Dataset: dataset (GitHub, b-onc/Pregnancy-Test-Classifier). Classes: negative, positive.

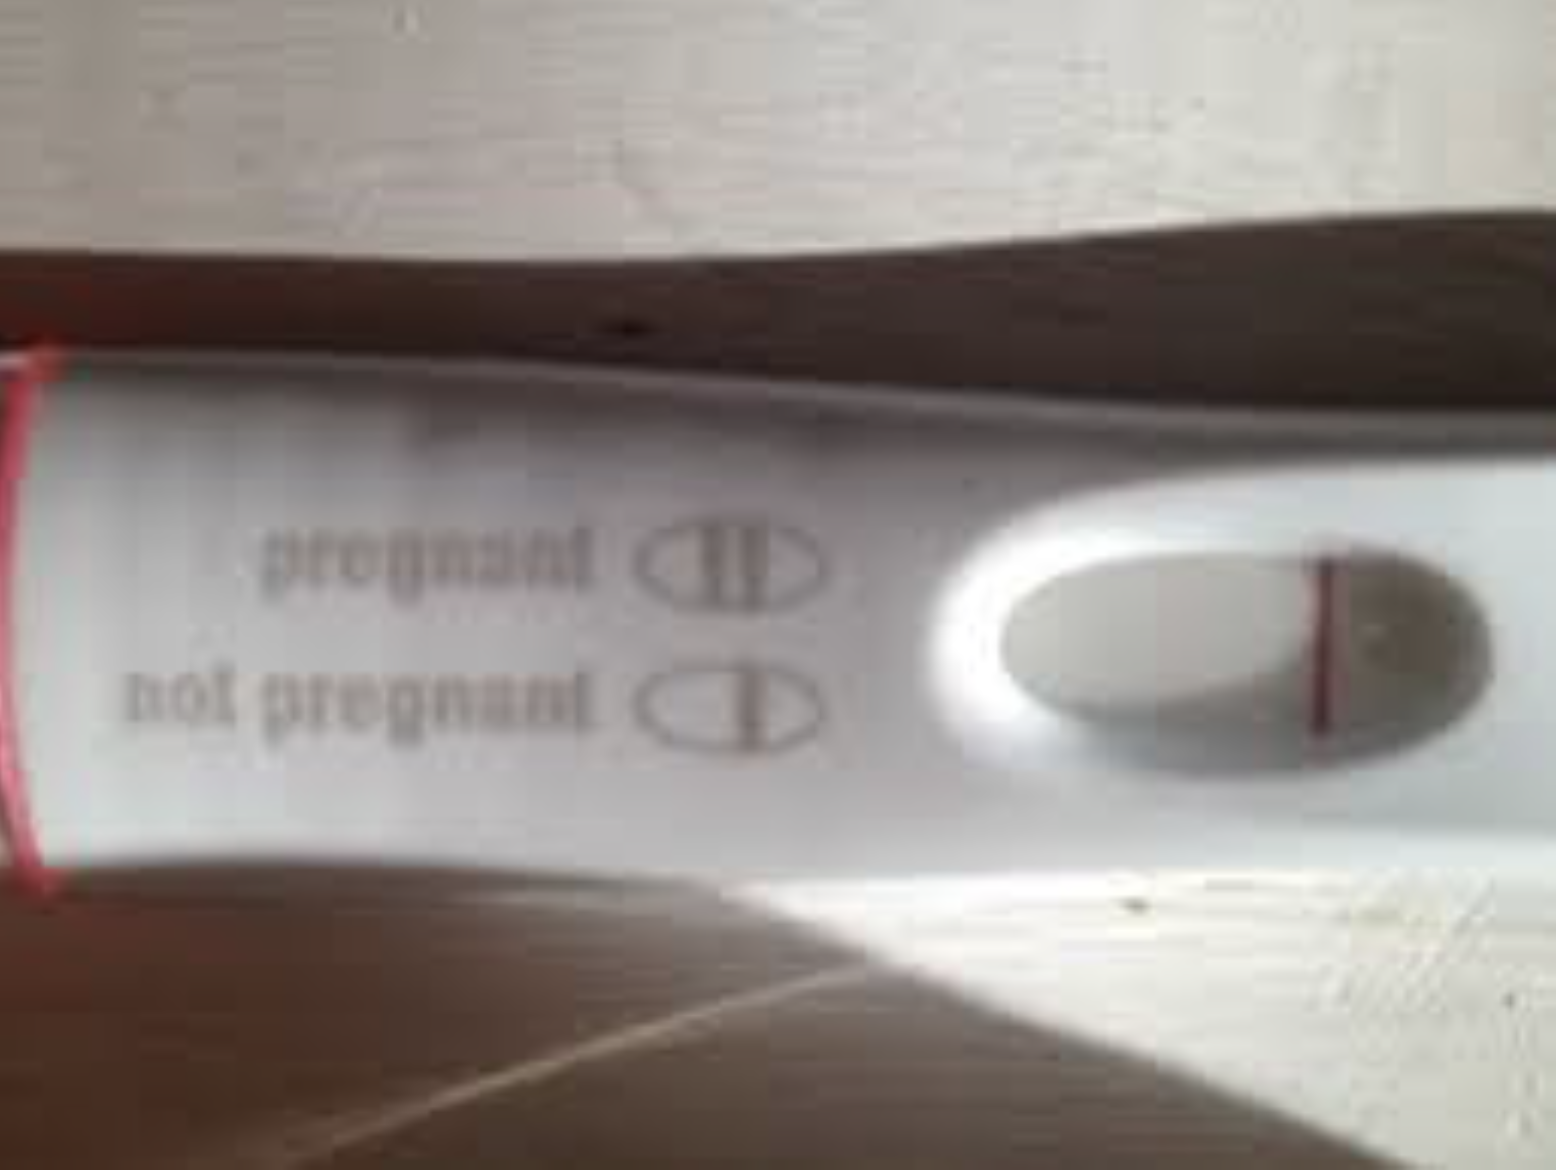
Label: negative

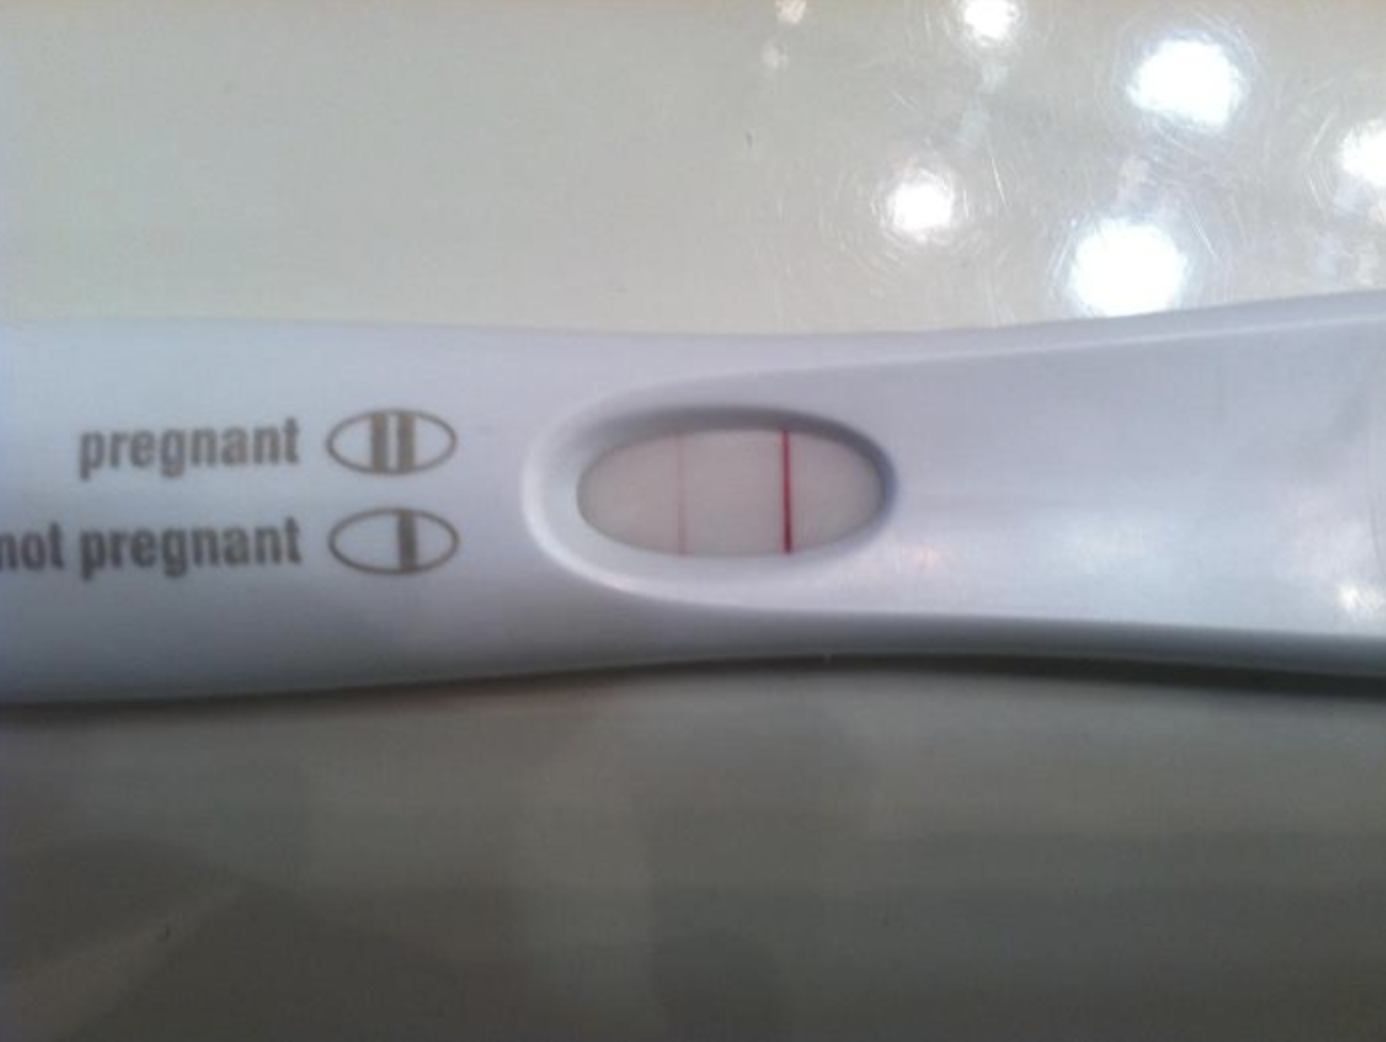
Label: positive

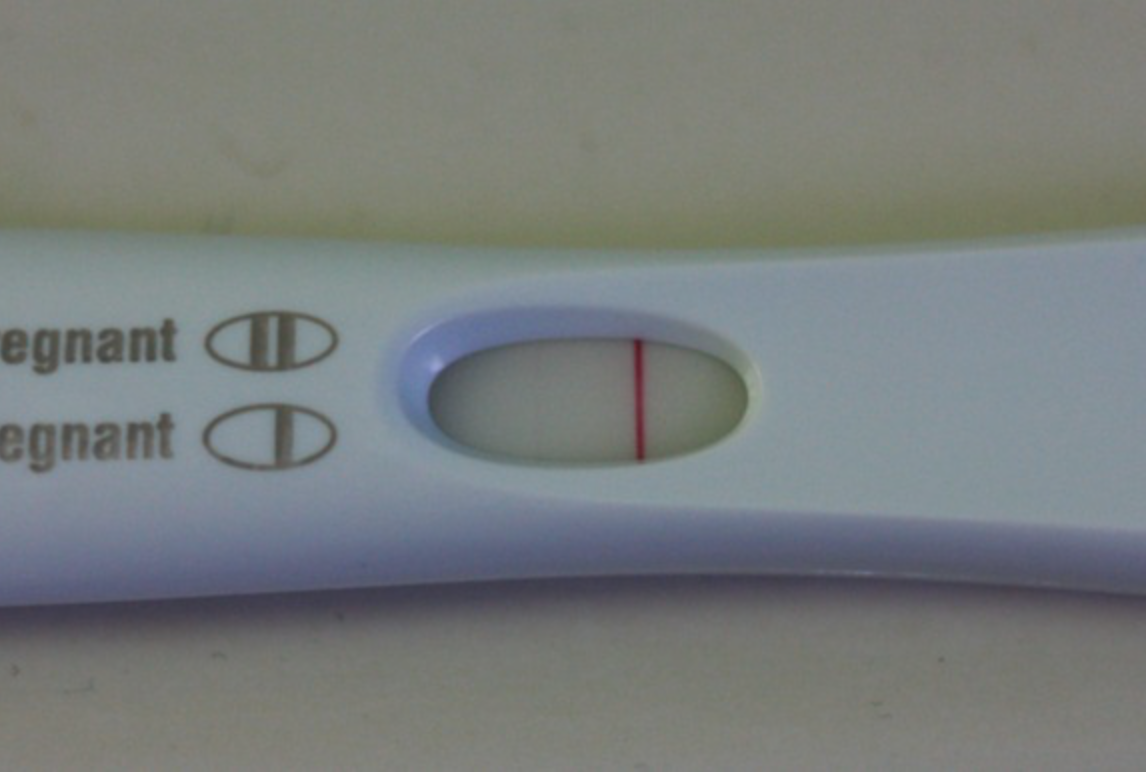
Label: negative

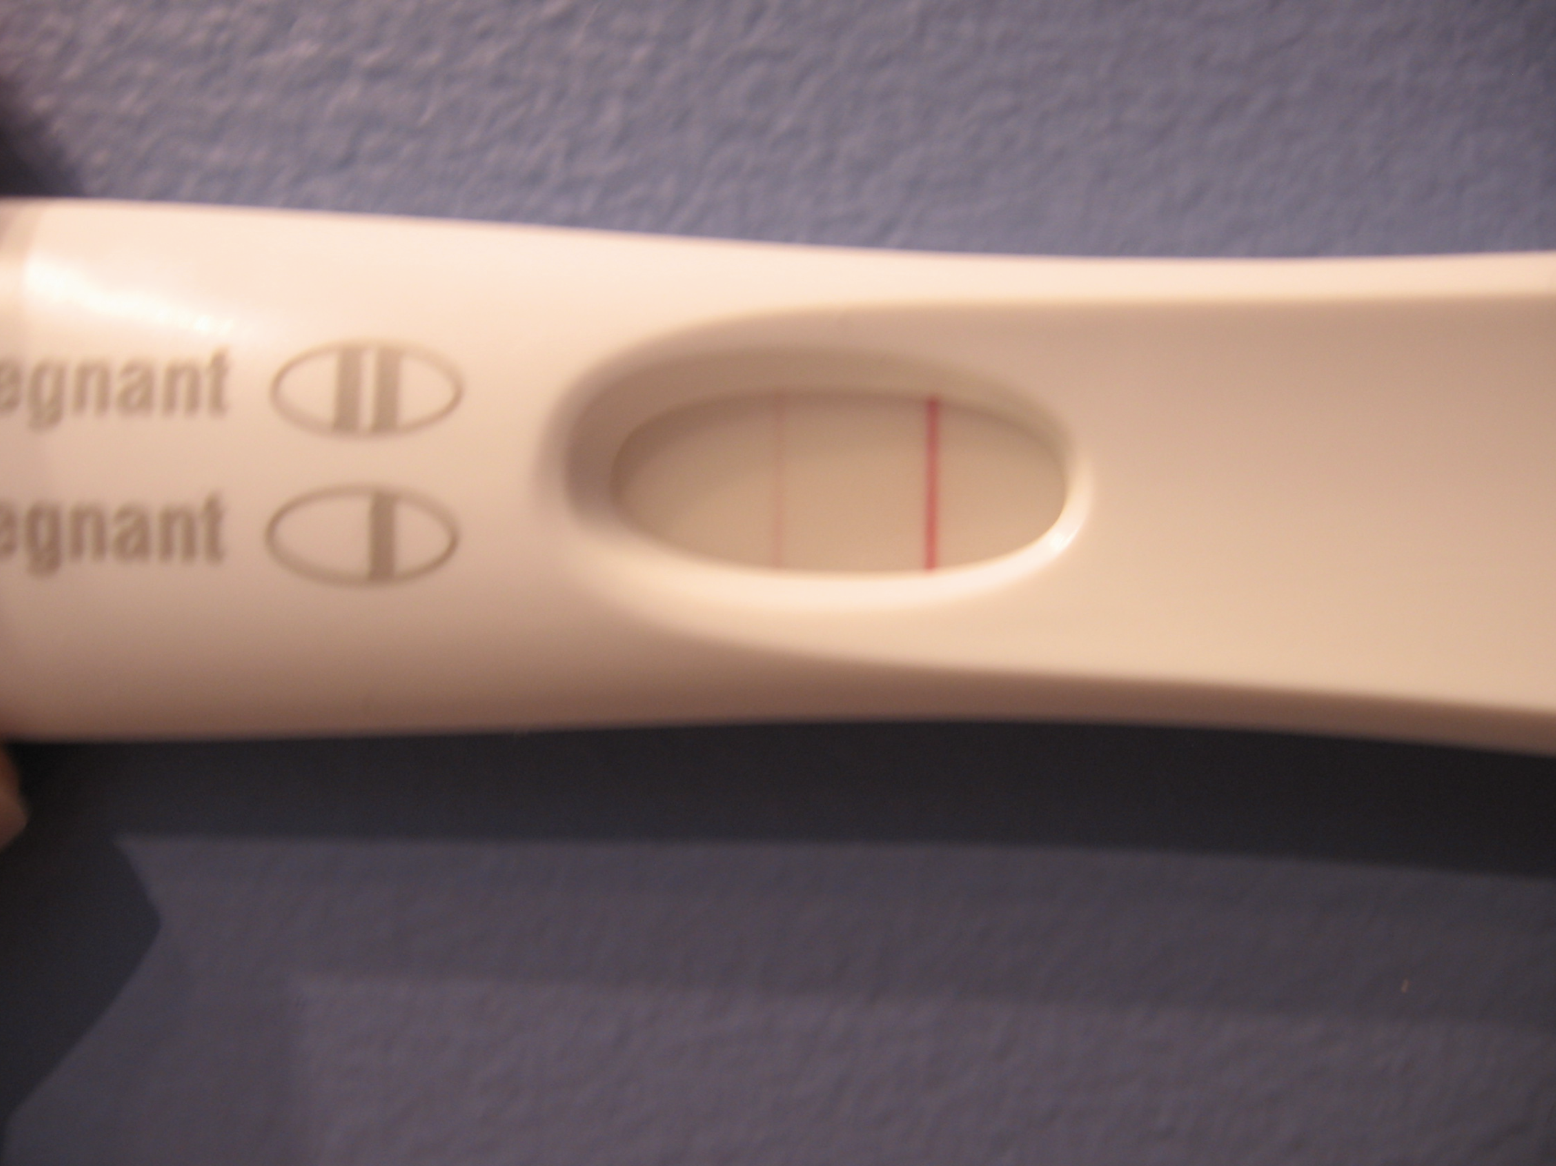
Label: positive

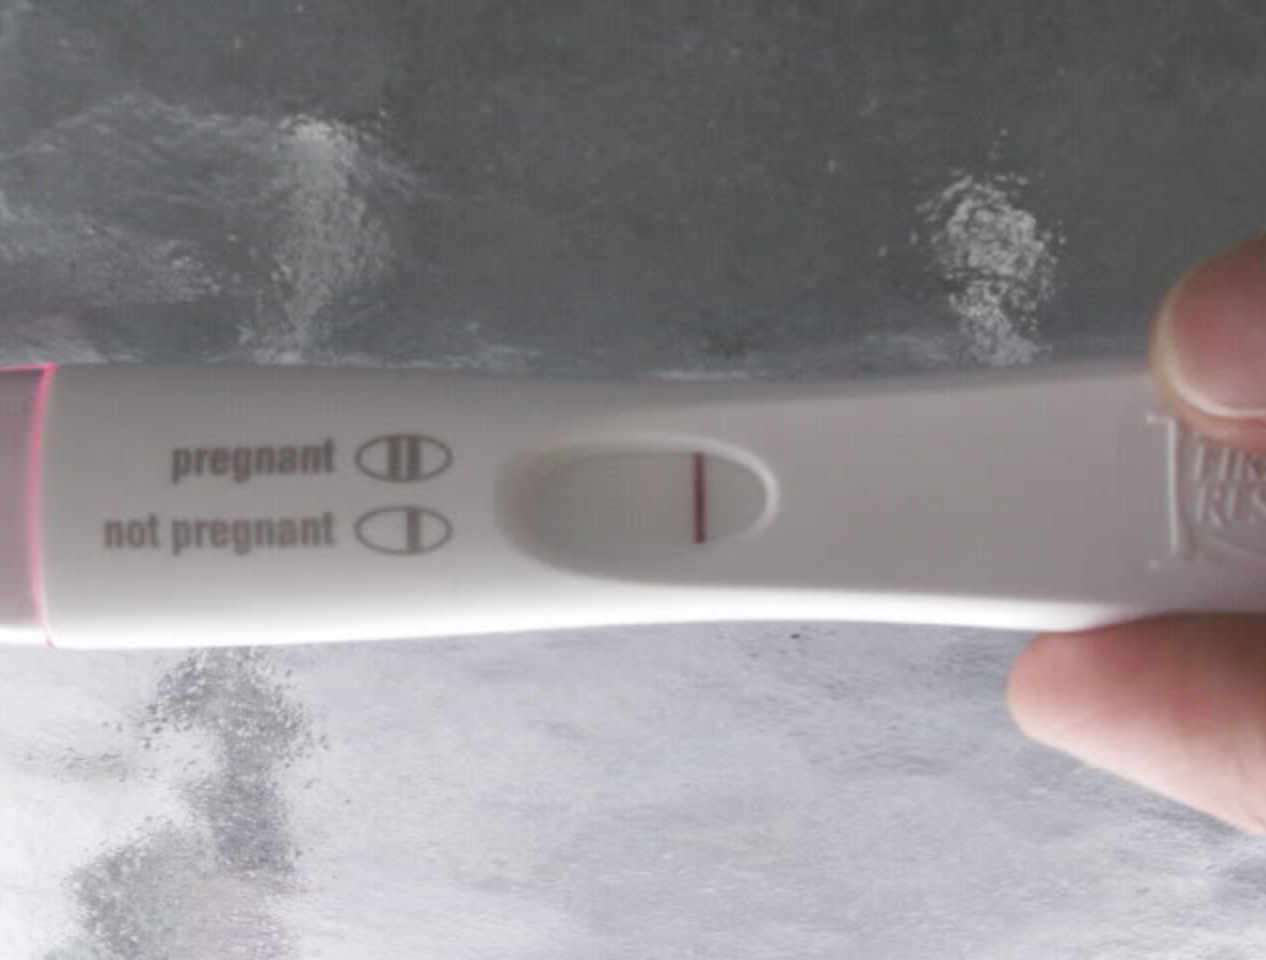
Label: negative

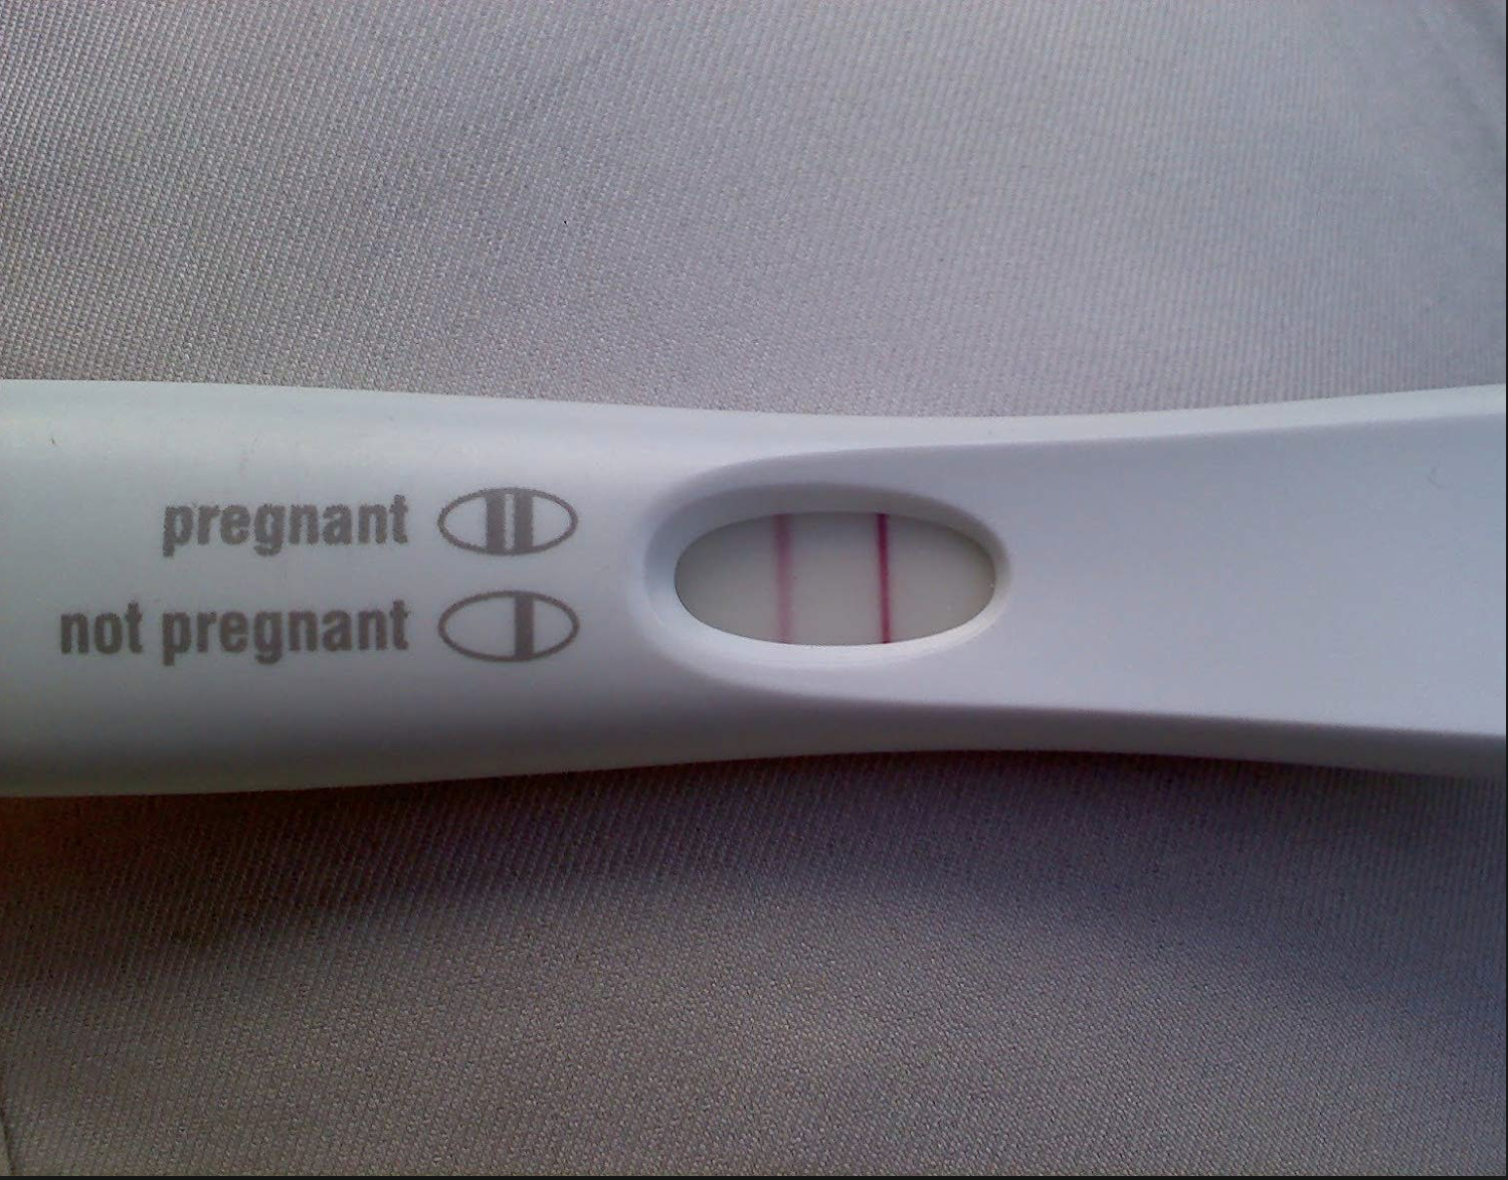
Label: positive
